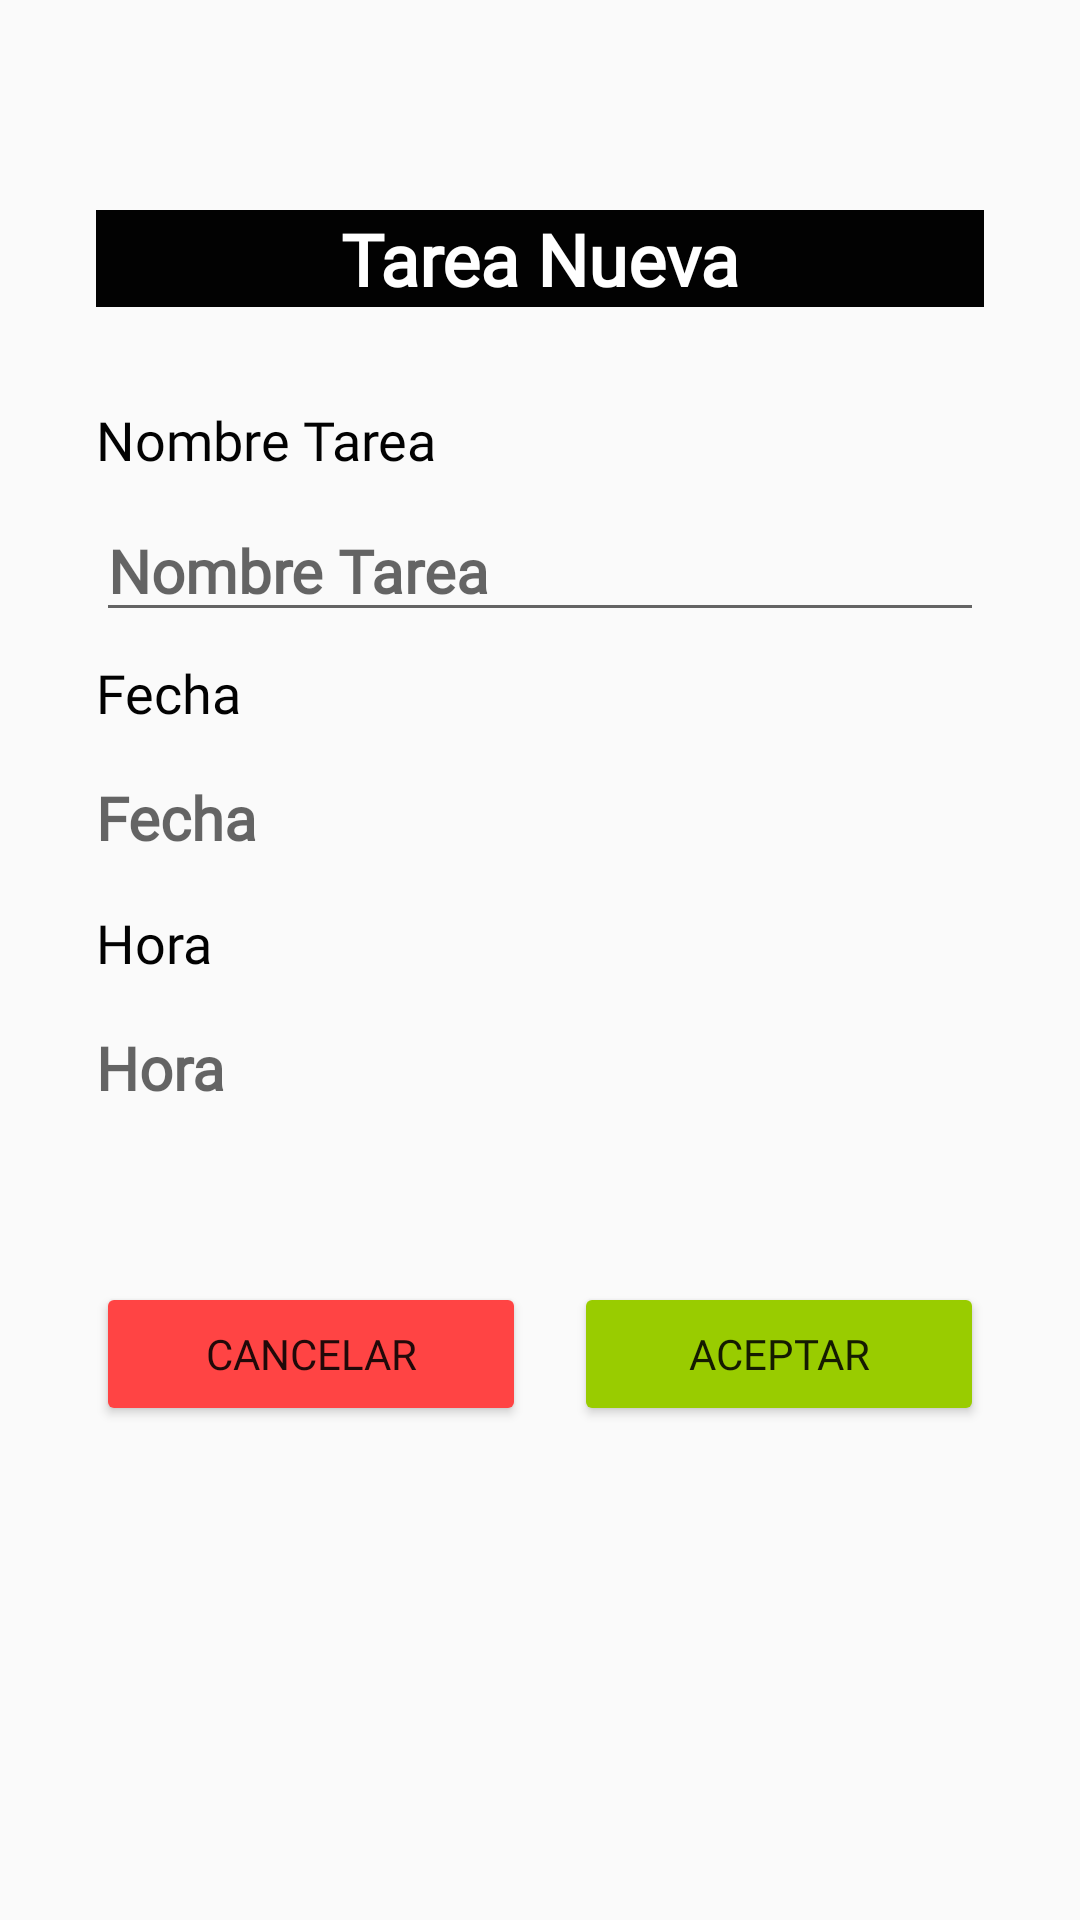

Layout XML and referenced resources for this Android screen:
<!-- AndroidManifest.xml: application theme AppTheme -->
<!-- res/layout/dialog_crear_tarea.xml -->
<?xml version="1.0" encoding="utf-8"?>
<LinearLayout xmlns:android="http://schemas.android.com/apk/res/android"
    xmlns:tools="http://schemas.android.com/tools"
    android:layout_width="match_parent"
    android:layout_height="wrap_content"
    android:background="@drawable/pexels_lorenzo_242236"
    android:orientation="vertical">

    <TextView
        android:id="@+id/titulo_tareaNueva"
        android:layout_width="match_parent"
        android:layout_height="wrap_content"
        android:layout_marginStart="32dp"
        android:layout_marginTop="70dp"
        android:layout_marginEnd="32dp"
        android:layout_marginBottom="32dp"
        android:autofillHints=""
        android:background="#020202"
        android:ems="10"
        android:fontFamily="@font/bungee_inline"
        android:foregroundTint="#2196F3"
        android:inputType="none"
        android:shadowColor="#FFFFFF"
        android:text="@string/titulo_tarea_nueva"
        android:textAlignment="center"
        android:textColor="#FFFFFF"
        android:textSize="24sp"
        android:textStyle="bold"
        tools:ignore="TextViewEdits" />

    <TextView
        android:id="@+id/tv_nombreTarea"
        android:layout_width="match_parent"
        android:layout_height="wrap_content"
        android:layout_marginStart="32dp"
        android:layout_marginEnd="32dp"
        android:layout_marginBottom="8dp"
        android:fontFamily="@font/alfa_slab_one"
        android:text="@string/nombre_tarea"
        android:textColor="#020202"
        android:textSize="18sp" />

    <EditText
        android:id="@+id/edTxt_tarea"
        android:layout_width="match_parent"
        android:layout_height="wrap_content"
        android:layout_marginStart="32dp"
        android:layout_marginEnd="32dp"
        android:layout_marginBottom="8dp"
        android:fontFamily="@font/alegreya_sans_bold"

        android:hint="@string/nom_tareaHint"
        android:inputType="text"
        android:maxLength="25"
        android:textColor="#020202"
        android:textSize="20sp"
        android:textStyle="bold" />

    <TextView
        android:id="@+id/tv_fechaTarea"
        android:layout_width="match_parent"
        android:layout_height="wrap_content"
        android:layout_marginStart="32dp"
        android:layout_marginEnd="32dp"
        android:layout_marginBottom="8dp"
        android:fontFamily="@font/alfa_slab_one"
        android:text="@string/fechaTarea"
        android:textColor="#020202"
        android:textSize="18sp" />

    <TextView
        android:id="@+id/tv_fecha"
        android:layout_width="match_parent"
        android:layout_height="wrap_content"
        android:layout_marginStart="32dp"
        android:layout_marginEnd="32dp"
        android:layout_marginBottom="8dp"
        android:autofillHints=""
        android:clickable="true"
        android:focusable="true"
        android:fontFamily="@font/alegreya_sans_bold"
        android:hint="@string/fechaTareaHint"
        android:paddingTop="8dp"
        android:paddingBottom="8dp"
        android:textColor="#020202"
        android:textSize="20sp"
        android:textStyle="bold" />

    <TextView
        android:id="@+id/tv_horaTarea"
        android:layout_width="match_parent"
        android:layout_height="wrap_content"
        android:layout_marginStart="32dp"
        android:layout_marginEnd="32dp"
        android:layout_marginBottom="8dp"
        android:fontFamily="@font/alfa_slab_one"
        android:text="@string/hora_tarea"
        android:textColor="#020202"
        android:textSize="18sp" />

    <TextView
        android:id="@+id/tv_hora"
        android:layout_width="match_parent"
        android:layout_height="wrap_content"
        android:layout_marginStart="32dp"
        android:layout_marginEnd="32dp"
        android:layout_marginBottom="50dp"
        android:clickable="true"
        android:focusable="true"
        android:fontFamily="@font/alegreya_sans_bold"
        android:hint="@string/hora_tareaHint"
        android:paddingTop="8dp"
        android:paddingBottom="8dp"
        android:textColor="#020202"
        android:textSize="20sp"
        android:textStyle="bold" />

    <LinearLayout
        android:layout_width="match_parent"
        android:layout_height="match_parent"
        android:layout_marginStart="32dp"
        android:layout_marginEnd="32dp"
        android:layout_marginBottom="32dp"
        android:orientation="horizontal">

        <Button
            android:id="@+id/btn_cancelar"
            android:layout_width="wrap_content"
            android:layout_height="wrap_content"
            android:layout_weight="1"
            android:backgroundTint="@android:color/holo_red_light"
            android:fontFamily="@font/bungee_inline"
            android:onClick="onClickButtonCancelar"
            android:text="@string/btn_cancelar"
            tools:ignore="ButtonStyle" />

        <Button
            android:id="@+id/btn_aceptar"
            android:layout_width="wrap_content"
            android:layout_height="wrap_content"
            android:layout_marginStart="16dp"
            android:layout_weight="1"
            android:backgroundTint="@android:color/holo_green_light"
            android:fontFamily="@font/bungee_inline"
            android:onClick="onClickButtonAceptar"
            android:text="@string/btn_aceptar"
            tools:ignore="ButtonStyle" />

    </LinearLayout>

</LinearLayout>
<!-- resources referenced by this layout -->
<resources>
  <string name="btn_aceptar">Aceptar</string>
  <string name="btn_cancelar">Cancelar</string>
  <string name="fechaTarea">Fecha</string>
  <string name="fechaTareaHint">Fecha</string>
  <string name="hora_tarea">Hora</string>
  <string name="hora_tareaHint">Hora</string>
  <string name="nom_tareaHint">Nombre Tarea</string>
  <string name="nombre_tarea">Nombre Tarea</string>
  <string name="titulo_tarea_nueva">Tarea Nueva</string>
  <style name="AppTheme" parent="Theme.AppCompat.Light.DarkActionBar">
      
          
          <item name="colorPrimary">@color/colorPrimary</item>
          <item name="colorPrimaryDark">@color/colorPrimaryDark</item>
          <item name="colorAccent">@color/colorAccent</item>
          <item name="actionBarStyle">@style/ActionBarStyle</item>
      </style>
  <color name="colorPrimary">#00BFA5</color>
  <color name="colorPrimaryDark">#020202</color>
  <color name="colorAccent">#00BFA5</color>
  <style name="ActionBarStyle" parent="Widget.AppCompat.ActionBar">
          <item name="titleTextStyle">@style/ActionBarTitleTextStyle</item>
          <item name="background">@color/colorPrimary</item>
      </style>
  <style name="ActionBarTitleTextStyle" parent="TextAppearance.AppCompat.Widget.ActionBar.Title">
          <item name="android:fontFamily">@font/black_ops_one</item>
          <item name="android:textColor">@color/ColorActionBarTitle</item>
      </style>
  <color name="ColorActionBarTitle">#020202</color>
</resources>
